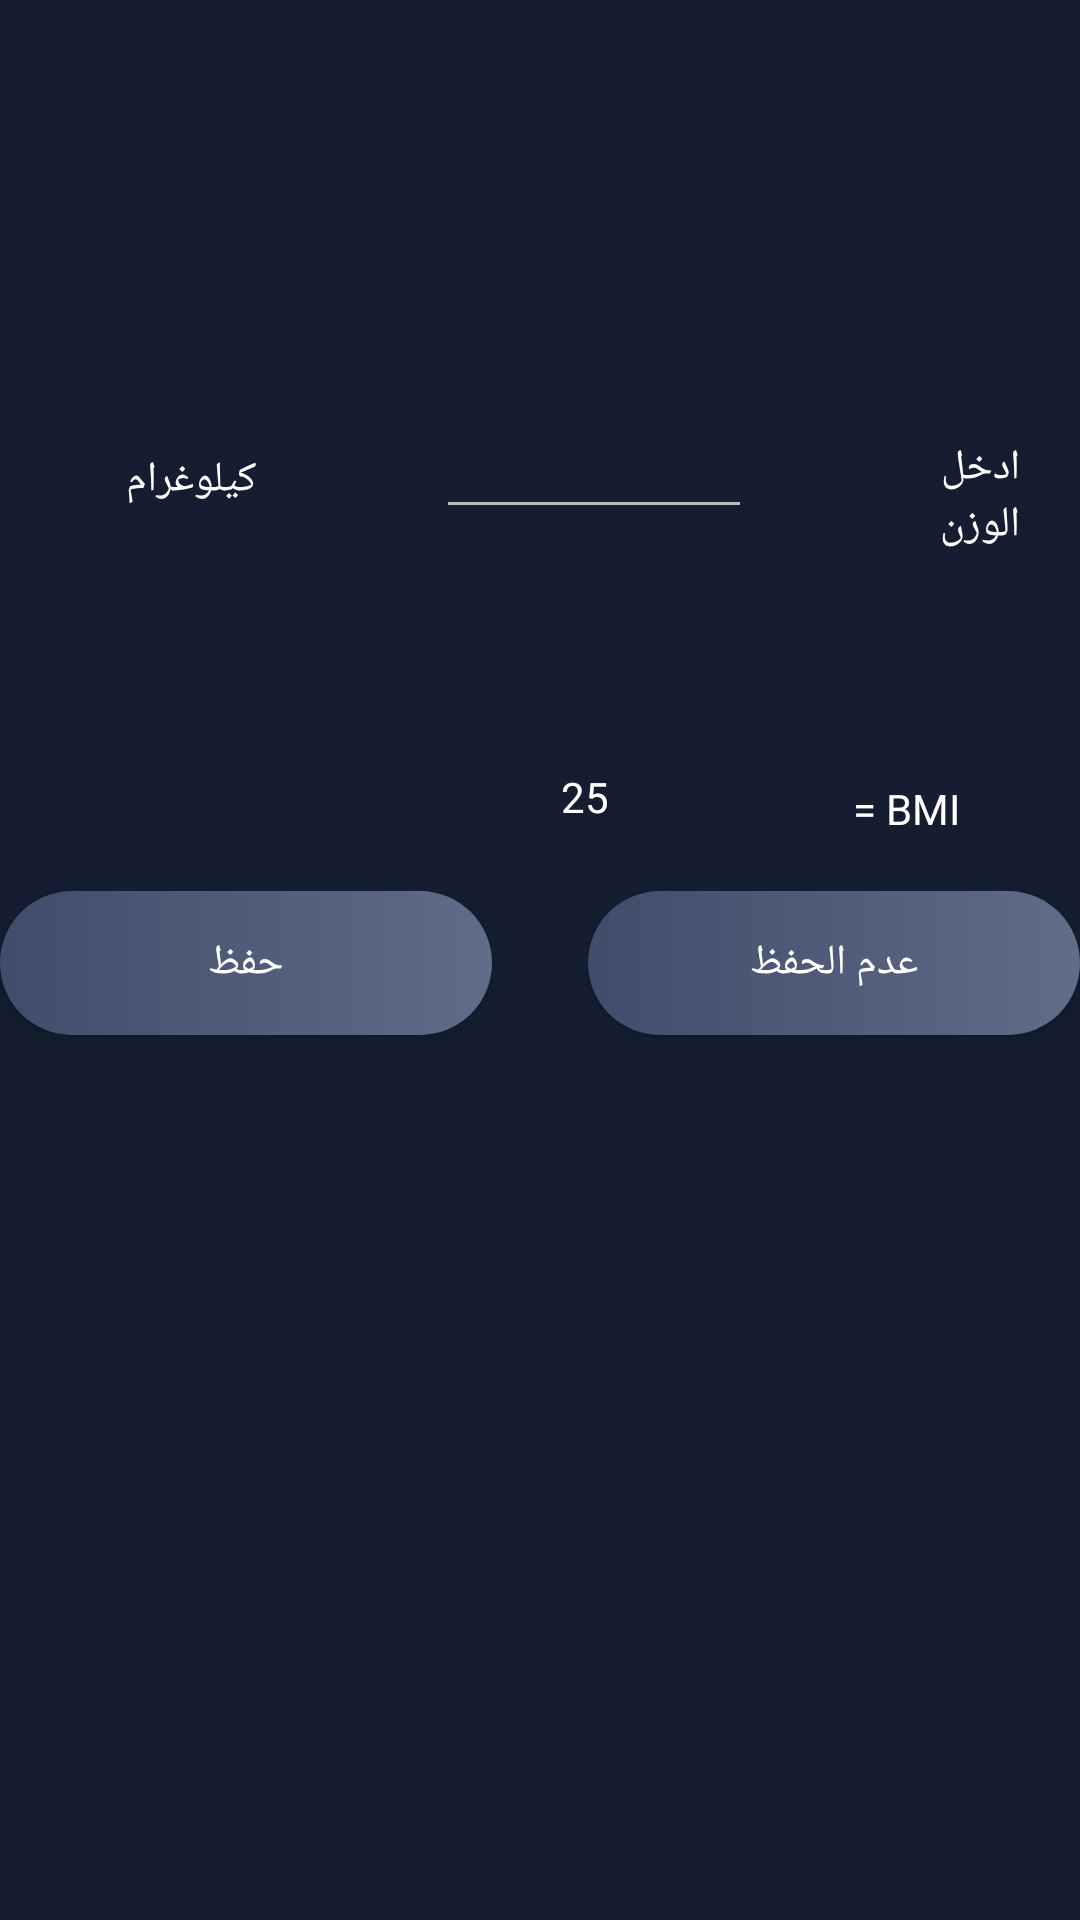

The Android layout XML behind this screen, and the referenced resources:
<!-- AndroidManifest.xml: application theme Theme.AppCompat.NoActionBar -->
<!-- res/layout/fragment_exercise_6th.xml -->
<?xml version="1.0" encoding="utf-8"?>
<android.support.constraint.ConstraintLayout xmlns:android="http://schemas.android.com/apk/res/android"
    xmlns:tools="http://schemas.android.com/tools"
    android:layout_width="match_parent"
    android:layout_height="match_parent"
    xmlns:app="http://schemas.android.com/apk/res-auto"
    tools:context="com.example.adib.test.FragmentExercise.FragmentExerciseFirst"
    android:background="@drawable/gradient"
    android:layoutDirection="rtl"
    android:textDirection="rtl">


    <ScrollView
        android:layout_width="match_parent"
        android:layout_height="match_parent">


        <LinearLayout
            android:layout_width="match_parent"
            android:layout_height="match_parent"
            android:layoutDirection="rtl"
            android:orientation="vertical"
            android:textDirection="rtl">

            <LinearLayout
                android:layout_width="match_parent"
                android:layout_height="match_parent"
                android:orientation="horizontal">

                <TextView
                    android:id="@+id/textView_weight_input"
                    android:layout_width="97dp"
                    android:layout_height="wrap_content"
                    android:layout_marginEnd="16dp"
                    android:layout_marginHorizontal="20dp"
                    android:layout_marginTop="132dp"
                    android:layout_weight="1"
                    android:ems="10"
                    android:layoutDirection="rtl"
                    android:paddingBottom="10dp"
                    android:paddingLeft="20dp"
                    android:paddingRight="20dp"
                    android:paddingTop="10dp"
                    android:text="ادخل الوزن"
                    android:textColor="#fff"
                    android:textDirection="rtl"
                    app:layout_constraintEnd_toEndOf="parent"
                    app:layout_constraintTop_toTopOf="parent" />

                <EditText
                    android:id="@+id/editText_weight_input"
                    android:layout_width="117dp"
                    android:layout_height="wrap_content"
                    android:layout_marginEnd="20dp"
                    android:layout_marginHorizontal="20dp"
                    android:layout_marginStart="8dp"
                    android:layout_marginTop="132dp"
                    android:layout_weight="1"
                    android:ems="10"
                    android:inputType="textAutoComplete|number"
                    android:layoutDirection="rtl"
                    android:paddingBottom="10dp"
                    android:paddingLeft="20dp"
                    android:paddingRight="20dp"
                    android:paddingTop="10dp"
                    android:text=""
                    android:textColor="#fff"
                    android:textDirection="rtl"
                    app:layout_constraintEnd_toStartOf="@+id/textView_weight_input"
                    app:layout_constraintTop_toTopOf="parent" />


                <TextView
                    android:id="@+id/textView2"
                    android:layout_width="97dp"
                    android:layout_height="wrap_content"
                    android:layout_marginHorizontal="20dp"
                    android:layout_marginTop="136dp"
                    android:layout_weight="1"
                    android:ems="10"
                    android:layoutDirection="rtl"
                    android:paddingBottom="10dp"
                    android:paddingLeft="20dp"
                    android:paddingRight="20dp"
                    android:paddingTop="10dp"
                    android:text="كيلوغرام"
                    android:textColor="#fff"
                    android:textDirection="rtl"
                    app:layout_constraintTop_toTopOf="parent"
                    tools:ignore="MissingConstraints"
                    tools:layout_editor_absoluteX="16dp" />


                />
            </LinearLayout>

            <LinearLayout
                android:layout_width="match_parent"
                android:layout_height="match_parent"
                android:orientation="horizontal">


                <TextView
                    android:id="@+id/textView_BMI"
                    android:layout_width="97dp"
                    android:layout_height="wrap_content"
                    android:layout_marginBottom="8dp"
                    android:layout_marginHorizontal="20dp"
                    android:layout_marginTop="60dp"
                    android:ems="10"
                    android:layoutDirection="rtl"
                    android:paddingBottom="10dp"
                    android:paddingLeft="20dp"
                    android:paddingRight="20dp"
                    android:paddingTop="10dp"
                    android:text="BMI = "
                    android:textColor="#fff"
                    android:textDirection="rtl"
                    app:layout_constraintBottom_toTopOf="@+id/button_new_weight_save"
                    app:layout_constraintTop_toBottomOf="@+id/textView2"
                    app:layout_constraintVertical_bias="0.0"
                    tools:ignore="MissingConstraints"
                    tools:layout_editor_absoluteX="16dp" />

                <TextView
                    android:id="@+id/textView_BMI_Equal"
                    android:layout_width="122dp"
                    android:layout_height="wrap_content"
                    android:layout_marginBottom="8dp"
                    android:layout_marginHorizontal="20dp"
                    android:layout_marginTop="56dp"
                    android:ems="10"
                    android:layoutDirection="rtl"
                    android:paddingBottom="10dp"
                    android:paddingLeft="20dp"
                    android:paddingTop="10dp"
                    android:text="25"
                    android:textColor="#fff"
                    android:textDirection="rtl"
                    app:layout_constraintBottom_toTopOf="@+id/button_new_weight_unsave"
                    app:layout_constraintStart_toEndOf="@+id/textView_BMI"
                    app:layout_constraintTop_toBottomOf="@+id/editText_weight_input"
                    app:layout_constraintVertical_bias="0.024"
                    tools:ignore="MissingConstraints" />


            </LinearLayout>

            <LinearLayout
                android:layout_width="match_parent"
                android:layout_height="match_parent"
                android:orientation="horizontal">

                <Button
                    android:id="@+id/button_new_weight_unsave"
                    android:layout_width="159dp"
                    android:layout_height="wrap_content"
                    android:layout_marginBottom="156dp"
                    android:layout_marginEnd="16dp"
                    android:layout_marginHorizontal="20dp"
                    android:layout_weight="1"
                    android:background="@drawable/gradient_buttons"
                    android:ems="10"
                    android:layoutDirection="rtl"
                    android:paddingBottom="10dp"
                    android:paddingLeft="20dp"
                    android:paddingRight="20dp"
                    android:paddingTop="10dp"
                    android:text="عدم الحفظ"
                    android:textColor="#fff"
                    android:textDirection="rtl"
                    app:layout_constraintBottom_toBottomOf="parent"
                    app:layout_constraintEnd_toEndOf="parent"
                    tools:ignore="MissingConstraints" />

                <Button
                    android:id="@+id/button_new_weight_save"
                    android:layout_width="159dp"
                    android:layout_height="wrap_content"
                    android:layout_marginBottom="156dp"
                    android:layout_marginHorizontal="20dp"
                    android:layout_marginStart="16dp"
                    android:layout_weight="1"
                    android:background="@drawable/gradient_buttons"
                    android:ems="10"
                    android:layoutDirection="rtl"
                    android:paddingBottom="10dp"
                    android:paddingLeft="20dp"
                    android:paddingRight="20dp"
                    android:paddingTop="10dp"
                    android:text="حفظ"
                    android:textColor="#fff"
                    android:textDirection="rtl"
                    app:layout_constraintBottom_toBottomOf="parent"
                    app:layout_constraintStart_toStartOf="parent"
                    tools:ignore="MissingConstraints" />

            </LinearLayout>


        </LinearLayout>
    </ScrollView>


</android.support.constraint.ConstraintLayout>
<!-- resources referenced by this layout -->
<resources>
  <!-- drawable gradient (drawable) -->
  <?xml version="1.0" encoding="utf-8"?>
  <shape xmlns:android="http://schemas.android.com/apk/res/android">
      <gradient
          android:startColor="#141E30"
          android:endColor="#141E30"
          android:angle="90">
      </gradient>
  
  </shape>
  <!-- drawable gradient_buttons (drawable) -->
  <?xml version="1.0" encoding="utf-8"?>
  <shape xmlns:android="http://schemas.android.com/apk/res/android"
      android:shape="rectangle" android:padding="10dp">
      <gradient
          android:startColor="#606c88"
          android:endColor="#3f4c6b"
          android:angle="180">
      </gradient>
      <corners
          android:bottomRightRadius="25dp"
          android:bottomLeftRadius="25dp"
          android:topLeftRadius="25dp"
          android:topRightRadius="25dp"/>
  
  </shape>
</resources>
